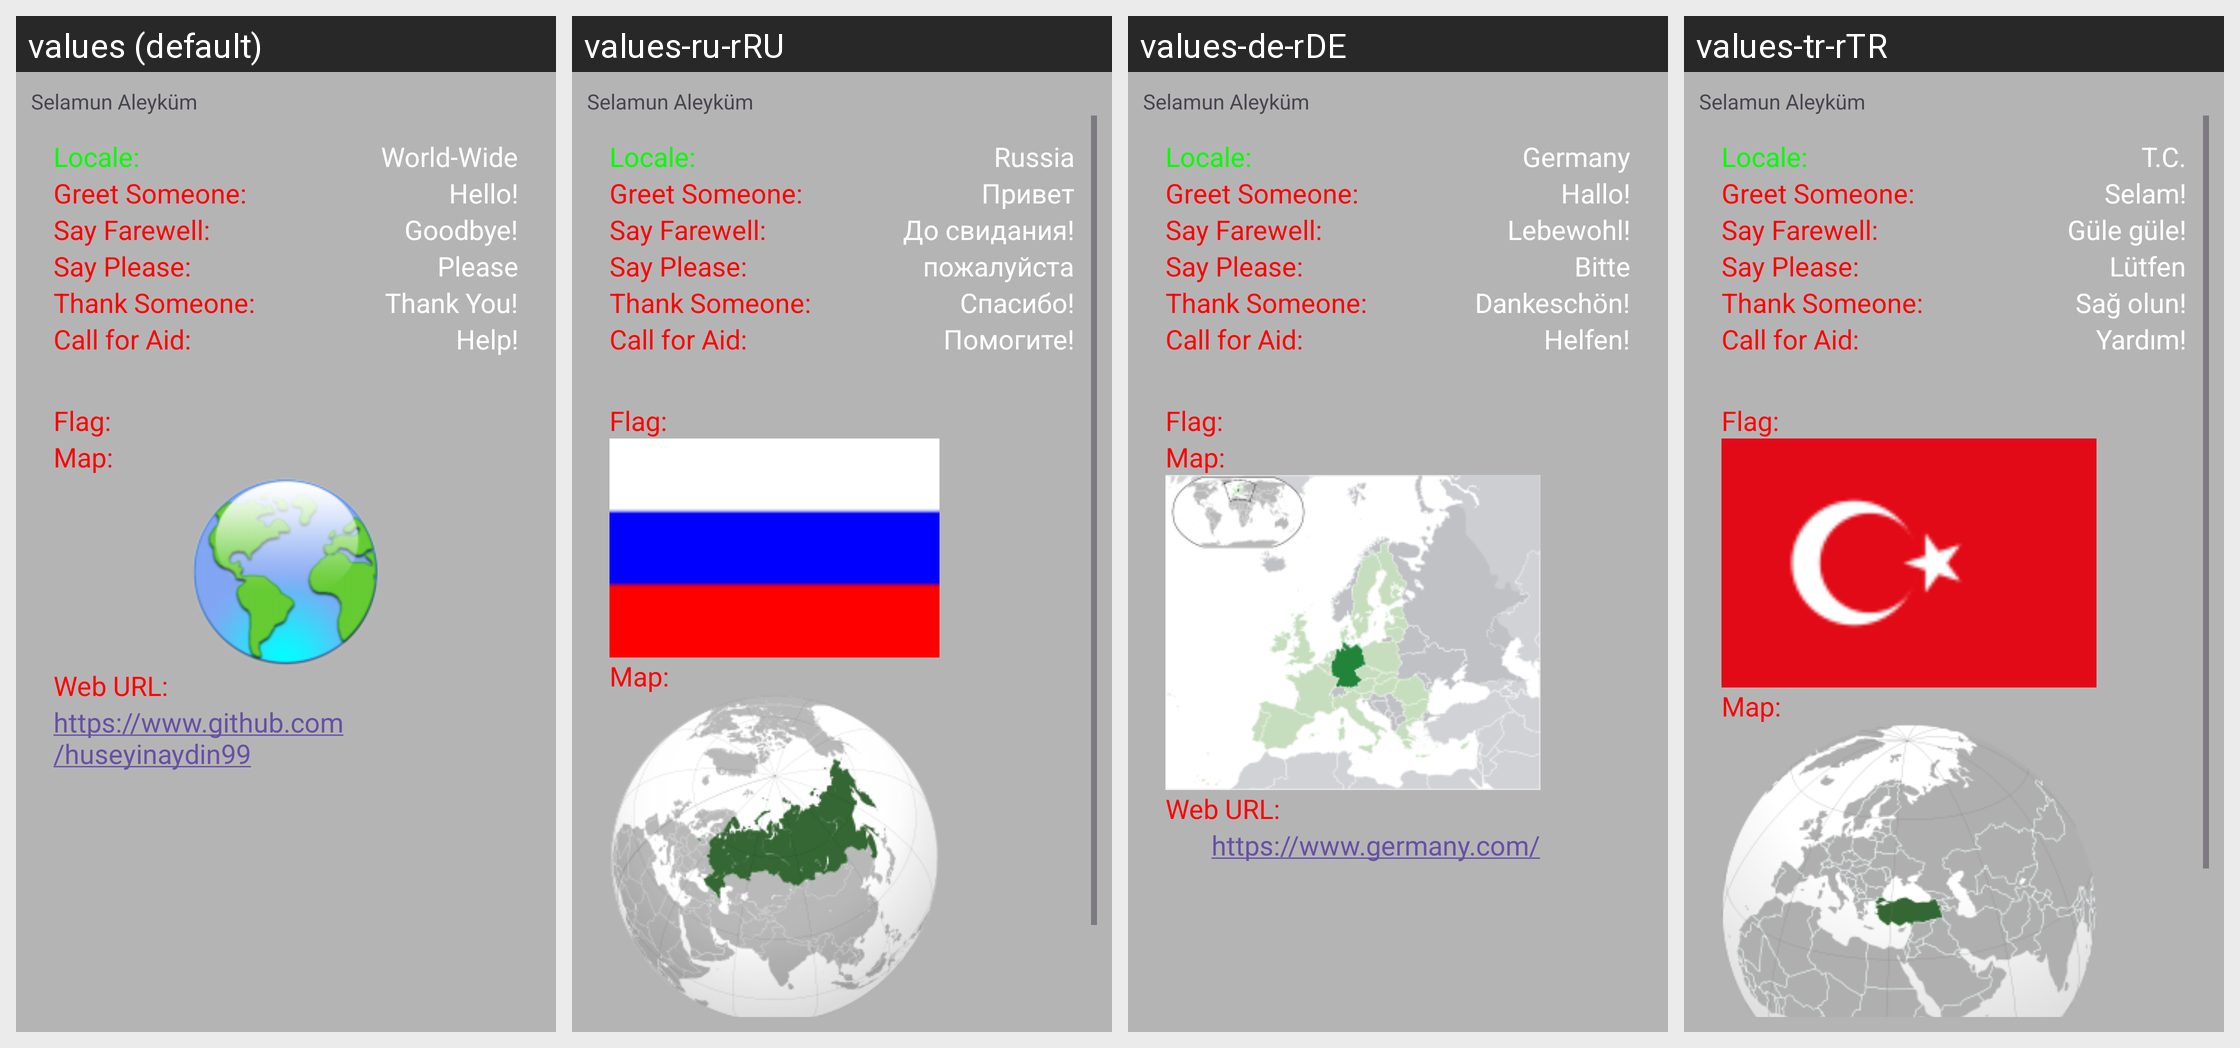

Strings drawn on this Android screen and how each of the app's shown locales translates them:
Android screen res/layout/activity_main.xml rendered under 4 locales, left to right: values (default), values-ru-rRU, values-de-rDE, values-tr-rTR. Device: Nexus 5 (rendered at 1080×1920; each locale shown at half size, 540×960, under a caption strip naming it); theme Theme._044_CihazinLokasyonu_Ve_CokDilliUygulamalar.
Other locales in the repository, not shown: values-es-rES.
Strings drawn on this screen, with the default value and each locale's value (text and hints the layout hard-codes, and strings that could not be matched under every locale, appear in the picture but are not listed):

locale_label
  values: Locale:
  values-ru-rRU: Locale:  [not translated; the default value is used]
  values-de-rDE: Locale:  [not translated; the default value is used]
  values-tr-rTR: Locale:  [not translated; the default value is used]

locale
  values: World-Wide
  values-ru-rRU: Russia
  values-de-rDE: Germany
  values-tr-rTR: T.C.

hello_label
  values: Greet Someone:
  values-ru-rRU: Greet Someone:  [not translated; the default value is used]
  values-de-rDE: Greet Someone:  [not translated; the default value is used]
  values-tr-rTR: Greet Someone:  [not translated; the default value is used]

hello
  values: Hello!
  values-ru-rRU: Привет
  values-de-rDE: Hallo!
  values-tr-rTR: Selam!

goodbye_label
  values: Say Farewell:
  values-ru-rRU: Say Farewell:  [not translated; the default value is used]
  values-de-rDE: Say Farewell:  [not translated; the default value is used]
  values-tr-rTR: Say Farewell:  [not translated; the default value is used]

goodbye
  values: Goodbye!
  values-ru-rRU: До свидания!
  values-de-rDE: Lebewohl!
  values-tr-rTR: Güle güle!

please_label
  values: Say Please:
  values-ru-rRU: Say Please:  [not translated; the default value is used]
  values-de-rDE: Say Please:  [not translated; the default value is used]
  values-tr-rTR: Say Please:  [not translated; the default value is used]

please
  values: Please
  values-ru-rRU: пожалуйста
  values-de-rDE: Bitte
  values-tr-rTR: Lütfen

thankyou_label
  values: Thank Someone:
  values-ru-rRU: Thank Someone:  [not translated; the default value is used]
  values-de-rDE: Thank Someone:  [not translated; the default value is used]
  values-tr-rTR: Thank Someone:  [not translated; the default value is used]

thankyou
  values: Thank You!
  values-ru-rRU: Спасибо!
  values-de-rDE: Dankeschön!
  values-tr-rTR: Sağ olun!

help_label
  values: Call for Aid:
  values-ru-rRU: Call for Aid:  [not translated; the default value is used]
  values-de-rDE: Call for Aid:  [not translated; the default value is used]
  values-tr-rTR: Call for Aid:  [not translated; the default value is used]

help
  values: Help!
  values-ru-rRU: Помогите!
  values-de-rDE: Helfen!
  values-tr-rTR: Yardım!

flag_label
  values: Flag:
  values-ru-rRU: Flag:  [not translated; the default value is used]
  values-de-rDE: Flag:  [not translated; the default value is used]
  values-tr-rTR: Flag:  [not translated; the default value is used]

map_label
  values: Map:
  values-ru-rRU: Map:  [not translated; the default value is used]
  values-de-rDE: Map:  [not translated; the default value is used]
  values-tr-rTR: Map:  [not translated; the default value is used]
